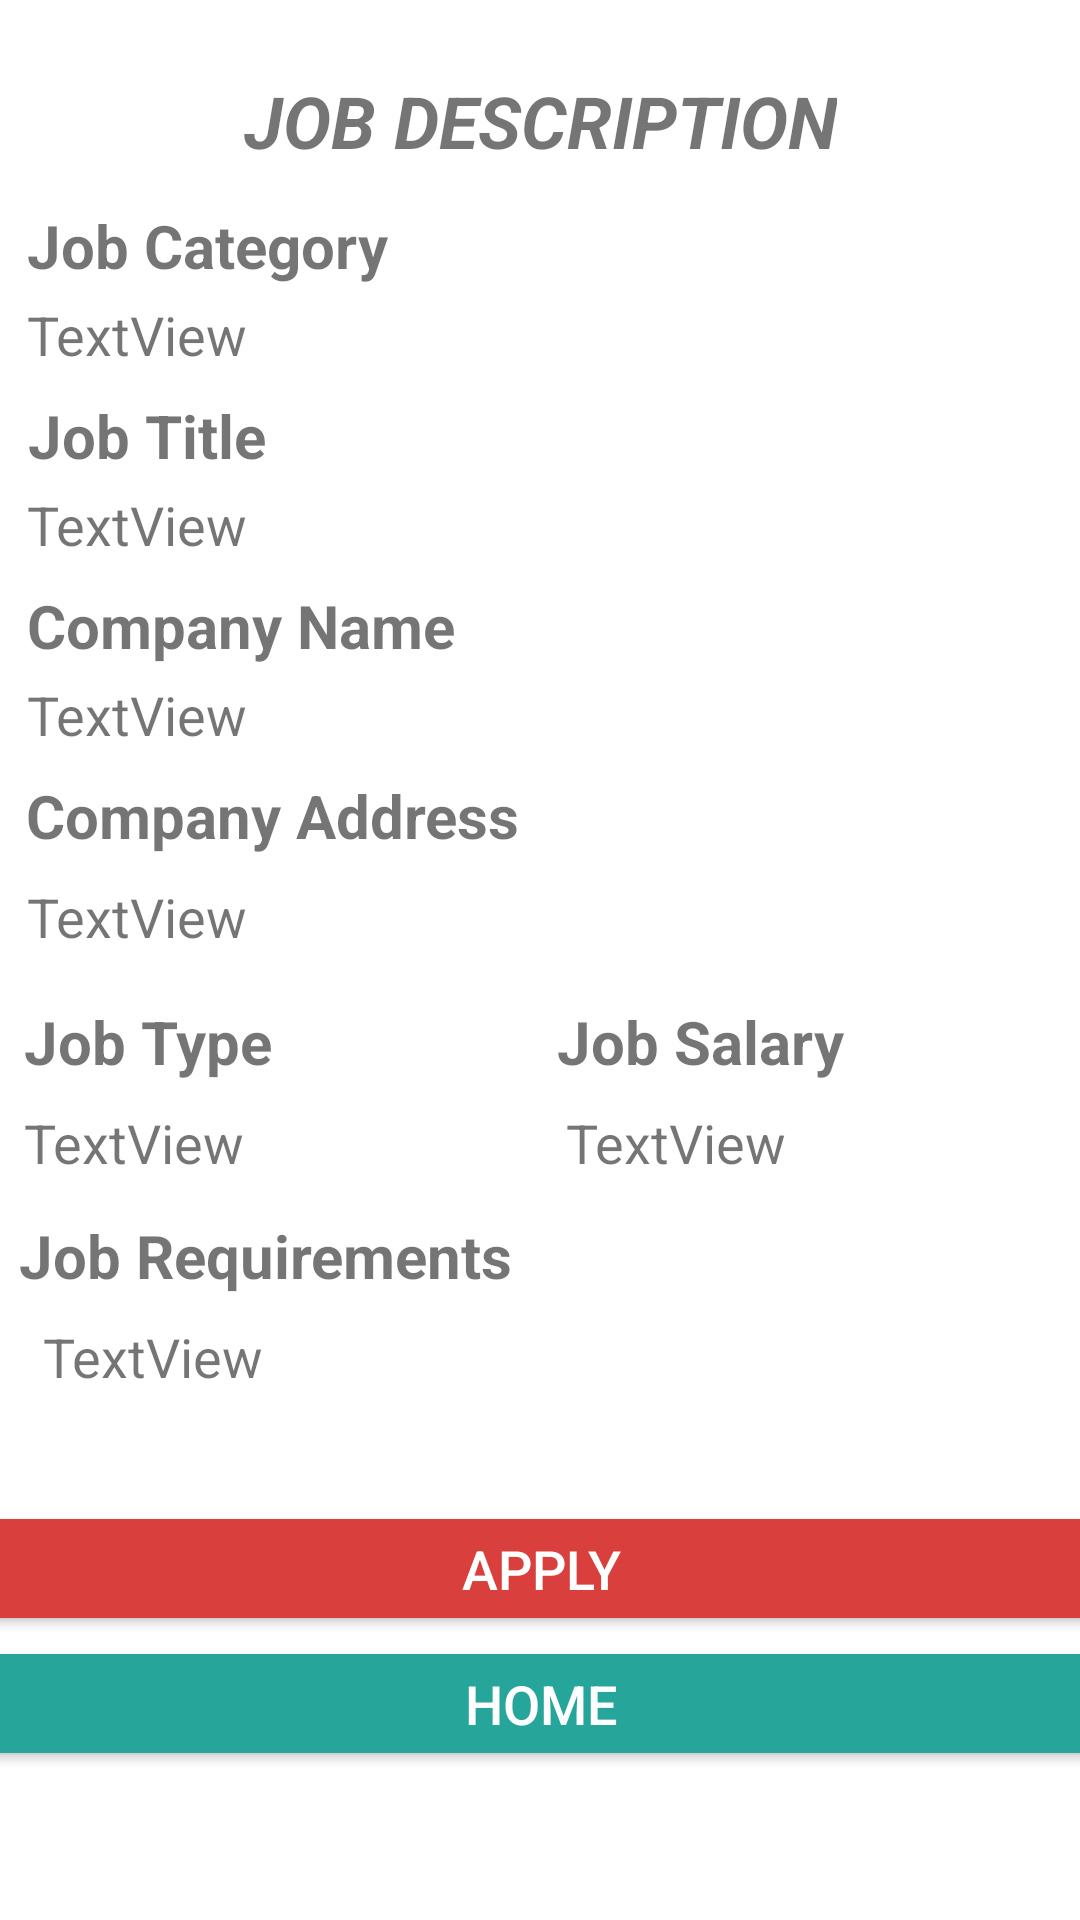

This screen was rendered from an Android layout file. Write that file and the resources it references.
<!-- AndroidManifest.xml: application theme AppTheme -->
<!-- res/layout/activity_job_view_for_user.xml -->
<?xml version="1.0" encoding="utf-8"?>
<androidx.constraintlayout.widget.ConstraintLayout xmlns:android="http://schemas.android.com/apk/res/android"
    xmlns:app="http://schemas.android.com/apk/res-auto"
    xmlns:tools="http://schemas.android.com/tools"
    android:layout_width="match_parent"
    android:layout_height="match_parent"
    tools:context=".JobViewForUserActivity">

    <TextView
        android:id="@+id/txtFJSal"
        android:layout_width="wrap_content"
        android:layout_height="wrap_content"
        android:layout_marginStart="107dp"
        android:layout_marginTop="8dp"
        android:text="TextView"
        android:textSize="18sp"
        app:layout_constraintStart_toEndOf="@+id/txtFJType"
        app:layout_constraintTop_toBottomOf="@+id/textView13" />

    <TextView
        android:id="@+id/txtFCA"
        android:layout_width="wrap_content"
        android:layout_height="wrap_content"
        android:layout_marginTop="8dp"
        android:text="TextView"
        android:textSize="18sp"
        app:layout_constraintEnd_toEndOf="parent"
        app:layout_constraintHorizontal_bias="0.032"
        app:layout_constraintStart_toStartOf="parent"
        app:layout_constraintTop_toBottomOf="@+id/textView10" />

    <TextView
        android:id="@+id/txtFCN"
        android:layout_width="wrap_content"
        android:layout_height="wrap_content"
        android:layout_marginTop="4dp"
        android:text="TextView"
        android:textSize="18sp"
        app:layout_constraintEnd_toEndOf="parent"
        app:layout_constraintHorizontal_bias="0.032"
        app:layout_constraintStart_toStartOf="parent"
        app:layout_constraintTop_toBottomOf="@+id/textView9" />

    <TextView
        android:id="@+id/txtFJC"
        android:layout_width="wrap_content"
        android:layout_height="wrap_content"
        android:layout_marginTop="4dp"
        android:text="TextView"
        android:textSize="18sp"
        app:layout_constraintEnd_toEndOf="parent"
        app:layout_constraintHorizontal_bias="0.032"
        app:layout_constraintStart_toStartOf="parent"
        app:layout_constraintTop_toBottomOf="@+id/textView7" />

    <TextView
        android:id="@+id/txtFJType"
        android:layout_width="wrap_content"
        android:layout_height="wrap_content"
        android:layout_marginStart="8dp"
        android:layout_marginTop="8dp"
        android:text="TextView"
        android:textSize="18sp"
        app:layout_constraintEnd_toStartOf="@+id/txtFJSal"
        app:layout_constraintHorizontal_bias="0.068"
        app:layout_constraintStart_toStartOf="parent"
        app:layout_constraintTop_toBottomOf="@+id/textView12" />

    <TextView
        android:id="@+id/textView2"
        android:layout_width="wrap_content"
        android:layout_height="wrap_content"
        android:layout_marginTop="24dp"
        android:text="@string/jDesc"
        android:textSize="24sp"
        android:textStyle="bold|italic"
        app:layout_constraintEnd_toEndOf="parent"
        app:layout_constraintHorizontal_bias="0.5"
        app:layout_constraintStart_toStartOf="parent"
        app:layout_constraintTop_toTopOf="parent" />

    <TextView
        android:id="@+id/textView7"
        android:layout_width="wrap_content"
        android:layout_height="wrap_content"
        android:layout_marginTop="12dp"
        android:text="@string/job_cat"
        android:textSize="20sp"
        android:textStyle="bold"
        app:layout_constraintEnd_toEndOf="parent"
        app:layout_constraintHorizontal_bias="0.038"
        app:layout_constraintStart_toStartOf="parent"
        app:layout_constraintTop_toBottomOf="@+id/textView2" />

    <TextView
        android:id="@+id/textView8"
        android:layout_width="wrap_content"
        android:layout_height="wrap_content"
        android:layout_marginTop="8dp"
        android:text="@string/job_tit"
        android:textSize="20sp"
        android:textStyle="bold"
        app:layout_constraintEnd_toEndOf="parent"
        app:layout_constraintHorizontal_bias="0.033"
        app:layout_constraintStart_toStartOf="parent"
        app:layout_constraintTop_toBottomOf="@+id/txtFJC" />

    <TextView
        android:id="@+id/textView9"
        android:layout_width="wrap_content"
        android:layout_height="wrap_content"
        android:layout_marginTop="8dp"
        android:text="@string/comp_name"
        android:textSize="20sp"
        android:textStyle="bold"
        app:layout_constraintEnd_toEndOf="parent"
        app:layout_constraintHorizontal_bias="0.041"
        app:layout_constraintStart_toStartOf="parent"
        app:layout_constraintTop_toBottomOf="@+id/txtFJT" />

    <TextView
        android:id="@+id/textView10"
        android:layout_width="wrap_content"
        android:layout_height="wrap_content"
        android:layout_marginTop="8dp"
        android:text="@string/com_add"
        android:textSize="20sp"
        android:textStyle="bold"
        app:layout_constraintEnd_toEndOf="parent"
        app:layout_constraintHorizontal_bias="0.044"
        app:layout_constraintStart_toStartOf="parent"
        app:layout_constraintTop_toBottomOf="@+id/txtFCN" />

    <TextView
        android:id="@+id/textView11"
        android:layout_width="wrap_content"
        android:layout_height="wrap_content"
        android:layout_marginTop="12dp"
        android:text="@string/jobReq"
        android:textSize="20sp"
        android:textStyle="bold"
        app:layout_constraintEnd_toEndOf="parent"
        app:layout_constraintHorizontal_bias="0.032"
        app:layout_constraintStart_toStartOf="parent"
        app:layout_constraintTop_toBottomOf="@+id/txtFJType" />

    <TextView
        android:id="@+id/textView12"
        android:layout_width="wrap_content"
        android:layout_height="wrap_content"
        android:layout_marginStart="8dp"
        android:layout_marginTop="16dp"
        android:text="@string/job_t"
        android:textSize="20sp"
        android:textStyle="bold"
        app:layout_constraintEnd_toStartOf="@+id/textView13"
        app:layout_constraintHorizontal_bias="0.0"
        app:layout_constraintStart_toStartOf="parent"
        app:layout_constraintTop_toBottomOf="@+id/txtFCA" />

    <TextView
        android:id="@+id/textView13"
        android:layout_width="wrap_content"
        android:layout_height="wrap_content"
        android:layout_marginStart="95dp"
        android:layout_marginTop="16dp"
        android:text="@string/job_sal"
        android:textSize="20sp"
        android:textStyle="bold"
        app:layout_constraintStart_toEndOf="@+id/textView12"
        app:layout_constraintTop_toBottomOf="@+id/txtFCA" />

    <Button
        android:id="@+id/bApp"
        android:layout_width="400dp"
        android:layout_height="45dp"
        android:layout_marginTop="36dp"
        android:backgroundTint="@color/View_List_Re_Color"
        android:text="@string/view_apply_btn"
        android:textColor="@android:color/white"
        android:textSize="18sp"
        app:layout_constraintEnd_toEndOf="parent"
        app:layout_constraintHorizontal_bias="0.508"
        app:layout_constraintStart_toStartOf="parent"
        app:layout_constraintTop_toBottomOf="@+id/txtFJReq" />

    <Button
        android:id="@+id/bHome"
        android:layout_width="400dp"
        android:layout_height="45dp"
        android:layout_marginBottom="8dp"
        android:backgroundTint="@color/home_Btn_Color"
        android:text="@string/btnH"
        android:textColor="@android:color/white"
        android:textSize="18sp"
        app:layout_constraintBottom_toBottomOf="parent"
        app:layout_constraintEnd_toEndOf="parent"
        app:layout_constraintHorizontal_bias="0.508"
        app:layout_constraintStart_toStartOf="parent"
        app:layout_constraintTop_toBottomOf="@+id/bApp"
        app:layout_constraintVertical_bias="0.0" />

    <TextView
        android:id="@+id/txtFJT"
        android:layout_width="wrap_content"
        android:layout_height="wrap_content"
        android:layout_marginTop="4dp"
        android:text="TextView"
        android:textSize="18sp"
        app:layout_constraintEnd_toEndOf="parent"
        app:layout_constraintHorizontal_bias="0.032"
        app:layout_constraintStart_toStartOf="parent"
        app:layout_constraintTop_toBottomOf="@+id/textView8" />

    <TextView
        android:id="@+id/txtFJReq"
        android:layout_width="wrap_content"
        android:layout_height="wrap_content"
        android:layout_marginStart="8dp"
        android:layout_marginTop="8dp"
        android:text="TextView"
        android:textSize="18sp"
        app:layout_constraintEnd_toEndOf="parent"
        app:layout_constraintHorizontal_bias="0.023"
        app:layout_constraintStart_toStartOf="parent"
        app:layout_constraintTop_toBottomOf="@+id/textView11" />
</androidx.constraintlayout.widget.ConstraintLayout>
<!-- resources referenced by this layout -->
<resources>
  <color name="View_List_Re_Color">#d93f3d</color>
  <color name="home_Btn_Color">#26A69A</color>
  <string name="btnH">home</string>
  <string name="com_add">Company Address</string>
  <string name="comp_name">Company Name </string>
  <string name="jDesc">JOB DESCRIPTION</string>
  <string name="jobReq">Job Requirements</string>
  <string name="job_cat">Job Category</string>
  <string name="job_sal">Job Salary</string>
  <string name="job_t">Job Type</string>
  <string name="job_tit"> Job Title</string>
  <string name="view_apply_btn">Apply</string>
  <style name="AppTheme" parent="Theme.AppCompat.Light.DarkActionBar">
          
          <item name="colorPrimary">@color/colorPrimary</item>
          <item name="colorPrimaryDark">@color/colorPrimaryDark</item>
          <item name="colorAccent">@color/colorAccent</item>
          <item name="android:windowBackground">@drawable/backwall</item>
  
  
      </style>
  <color name="colorPrimary">#0277BD</color>
  <color name="colorPrimaryDark">#3700B3</color>
  <color name="colorAccent">#03DAC5</color>
</resources>
